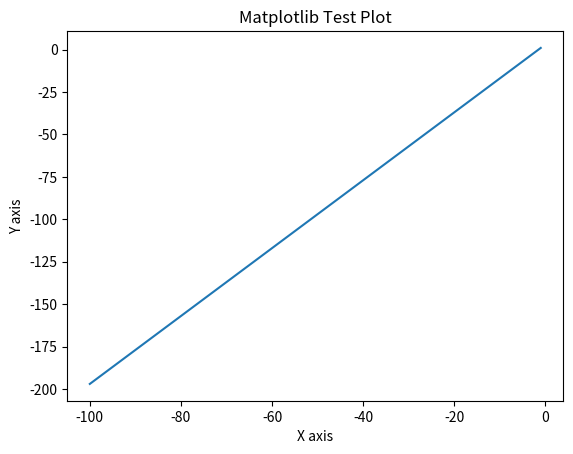

Generate this figure with matplotlib:

import matplotlib.pyplot as plt

# Simple data
start= -100
stop=100
n=100
step= (stop-start)/ n-1
x=[]
for i in range(n):
    x.append(start+i*step)
print(x)
y= [(2*j)+3 for j in x]
plt.plot(x,y)


#x = [1, 2, 3, 4]
#y = [1, 4, 9, 16]

# Create a plot
#plt.plot(x, y)
plt.xlabel("X axis")
plt.ylabel("Y axis")
plt.title("Matplotlib Test Plot")

# Show the plot
plt.show()

#print("Matplotlib is working correctly!")
